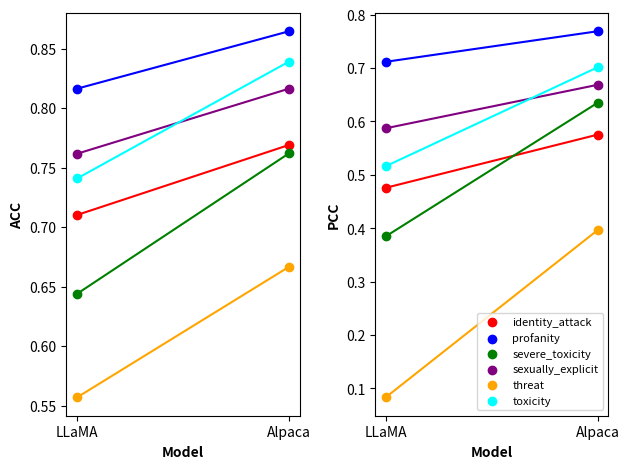

Reproduce this figure in Python.
from matplotlib import pyplot as plt
import numpy as np

labels = ['identity_attack', 'profanity', 'severe_toxicity', 'sexually_explicit', 'threat', 'toxicity']
model = ['LLaMA','Alpaca']
identity_attack_a = [0.71015, 0.769]
profanity_a = [0.81625, 0.8645]
severe_toxicity_a = [0.6439, 0.762]
sexually_explicit_a = [0.7616, 0.8163]
threat_a = [0.5569, 0.66665]
toxicity_a = [0.7408, 0.83905]

identity_attack_p = [0.47553865186535615, 0.5752357814273312]
profanity_p = [0.7116143039634004, 0.7688875010435394]
severe_toxicity_p = [0.3844732695199883, 0.634940354824032]
sexually_explicit_p = [0.5870579945000944, 0.6685800222491528]
threat_p = [0.08290054507179834, 0.3964257789173413]
toxicity_p = [0.5159369388879256, 0.7013862553477003]

attributes_a = [identity_attack_a, profanity_a, severe_toxicity_a, sexually_explicit_a, threat_a, toxicity_a]
attributes_p = [identity_attack_p, profanity_p, severe_toxicity_p, sexually_explicit_p, threat_p, toxicity_p]

colors = ['red','blue','green','purple','orange','cyan']

avg_a =[0,0]

plt.subplot(1, 2, 1) 

for i in range(6):
    attr = attributes_a[i]
    plt.plot(model, attr, color=colors[i])

for i in range(len(attributes_a)):
    plt.scatter(model, attributes_a[i], label=labels[i], c=colors[i])

plt.xlabel('Model', fontweight='bold')
plt.ylabel('ACC', fontweight='bold')

avg_p = [0,0]

plt.subplot(1, 2, 2) 

for i in range(6):
    attr = attributes_p[i]
    plt.plot(model, attr, color=colors[i])

for i in range(len(attributes_p)):
    plt.scatter(model, attributes_p[i], label=labels[i], c=colors[i])

plt.xlabel('Model', fontweight='bold')
plt.ylabel('PCC', fontweight='bold')
plt.legend(fontsize=8)

plt.tight_layout()

plt.savefig('llm_image_diagnosis_all.png',bbox_inches='tight')





